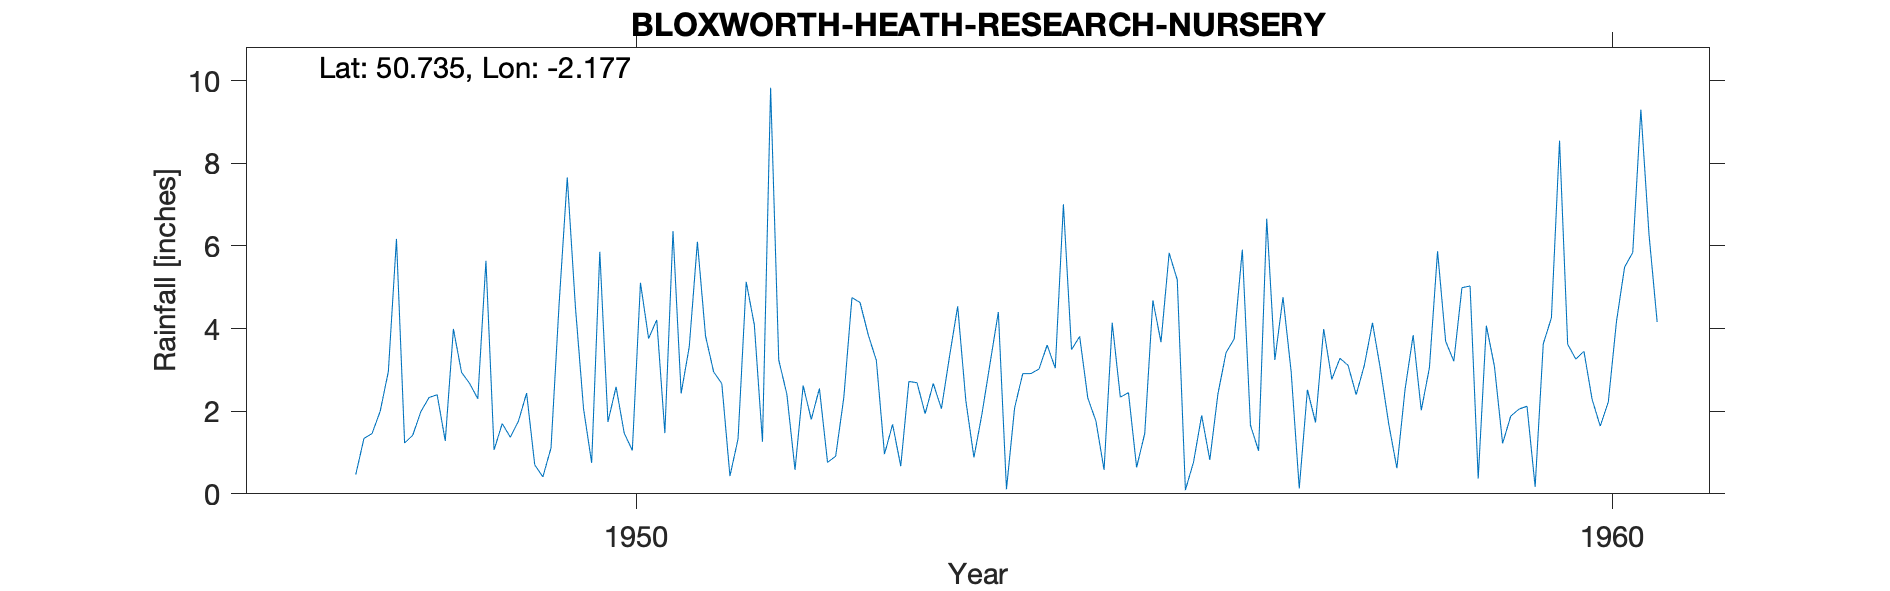

The file beside this chart, header and first rows:
BLOXWORTH-HEATH-RESEARCH-NURSERY, , , , , , , , , , , , , , , , , , , , 
Grid ref, SY876928, Long, -2.177, Lat, 50.73, Elevation, 105, ft, , , , , , , , , , , , 
Station no, 1595/7, , , , , , , , , , , , , , , , , , , 
, 1941, 1942, 1943, 1944, 1945, 1946, 1947, 1948, 1949, 1950, 1951, 1952, 1953, 1954, 1955, 1956, 1957, 1958, 1959, 1960
January, , , , , , , , 6.17, 1.06, 0.75, 3.56, 2.41, 0.96, 1.95, 3.81, 5.18, 3.24, 4.14, 5.03, 3.62
February, , , , , , , , 1.23, 1.7, 5.86, 6.1, 0.58, 1.68, 3.18, 2.32, 0.09, 4.76, 2.99, 0.37, 3.26
March, , , , , , , , 1.42, 1.37, 1.74, 3.82, 2.62, 0.67, 4.4, 1.76, 0.77, 2.96, 1.69, 4.07, 3.45
April, , , , , , , , 1.99, 1.76, 2.59, 2.95, 1.8, 2.72, 0.11, 0.58, 1.9, 0.13, 0.62, 3.08, 2.29
May, , , , , , , , 2.33, 2.44, 1.47, 2.67, 2.55, 2.69, 2.08, 4.14, 0.82, 2.52, 2.52, 1.22, 1.64
June, , , , , , , , 2.4, 0.7, 1.05, 0.43, 0.76, 1.94, 2.91, 2.34, 2.42, 1.73, 3.84, 1.88, 2.23
July, , , , , , , , 1.28, 0.41, 5.11, 1.33, 0.91, 2.67, 2.91, 2.45, 3.42, 3.99, 2.02, 2.05, 4.17
August, , , , , , , 0.47, 3.99, 1.11, 3.76, 5.13, 2.33, 2.06, 3.02, 0.64, 3.75, 2.77, 3.05, 2.12, 5.49
September, , , , , , , 1.34, 2.94, 4.61, 4.21, 4.09, 4.75, 3.33, 3.6, 1.46, 5.91, 3.28, 5.87, 0.17, 5.84
October, , , , , , , 1.46, 2.67, 7.66, 1.47, 1.26, 4.63, 4.54, 3.04, 4.68, 1.66, 3.11, 3.69, 3.63, 9.3
November, , , , , , , 2, 2.3, 4.53, 6.36, 9.83, 3.85, 2.26, 7.01, 3.67, 1.04, 2.4, 3.21, 4.26, 6.28
December, , , , , , , 2.96, 5.64, 2.06, 2.43, 3.24, 3.23, 0.88, 3.49, 5.83, 6.66, 3.11, 4.99, 8.55, 4.16
Total, , , , , , , , 34.36, 29.41, 36.8, 44.41, 30.42, 26.4, 37.7, 33.68, 33.62, 34, 38.63, 36.43, 51.73
Large site NGR taken from CEDA although …, , , , , , , , , , , , , , , , , , , , 
1960 Apr 27th Inspection Satisfactory si…, , , , , , , , , , , , , , , , , , , , 
Post 1960 known as Bloxworth Heath SRC_I…, , , , , , , , , , , , , , , , , , , , 
CEDA claims ran from 1946-1976, , , , , , , , , , , , , , , , , , , , 
